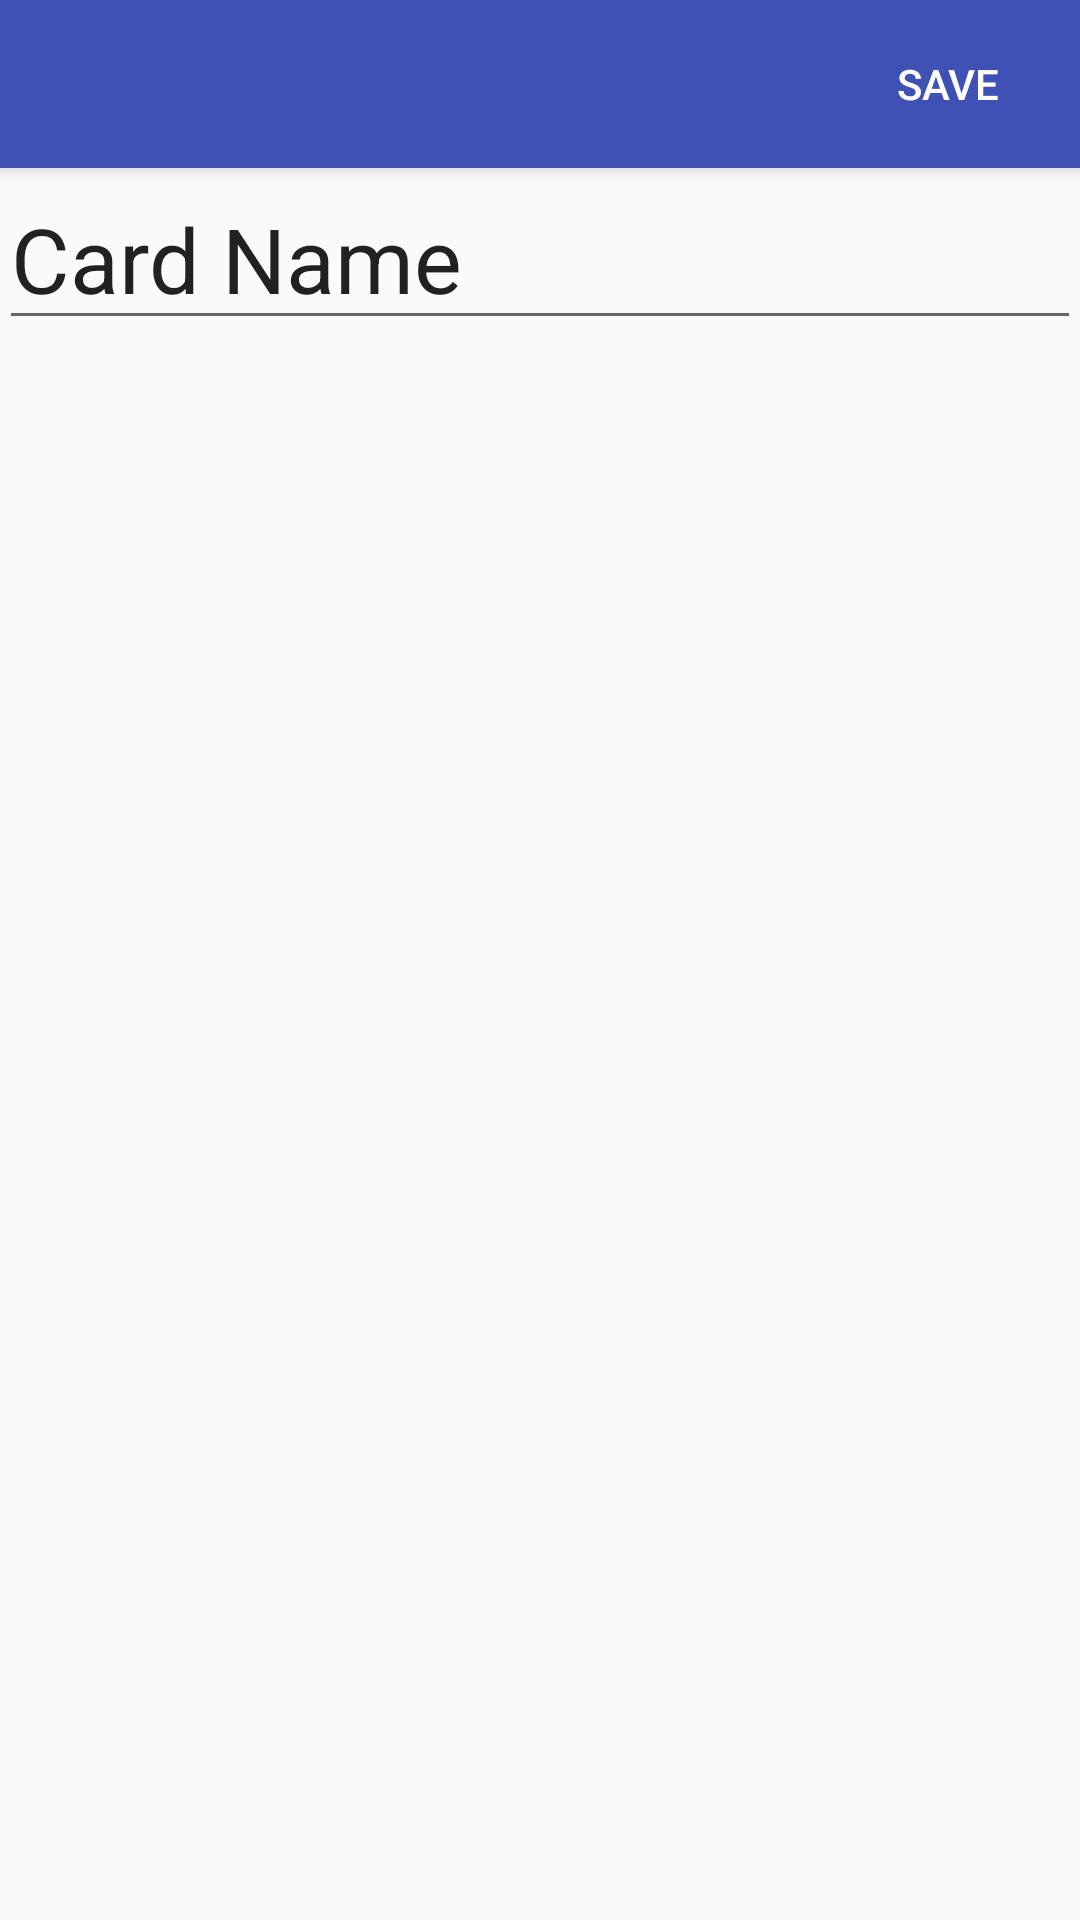

Write the Android layout XML for this screen, with the resource values it uses.
<!-- AndroidManifest.xml: activity theme AppTheme.NoActionBar -->
<!-- res/layout/activity_modify_flashcard.xml -->
<?xml version="1.0" encoding="utf-8"?>
<android.support.design.widget.CoordinatorLayout xmlns:android="http://schemas.android.com/apk/res/android"
    xmlns:app="http://schemas.android.com/apk/res-auto"
    xmlns:tools="http://schemas.android.com/tools"
    xmlns:fab="http://schemas.android.com/apk/res-auto"
    android:layout_width="match_parent"
    android:layout_height="match_parent"
    android:fitsSystemWindows="true"
    tools:context="edu.jcookeakindiana.flashcards.ModifyCategoryActivity">

    <android.support.design.widget.AppBarLayout
        android:layout_width="match_parent"
        android:layout_height="wrap_content"
        android:theme="@style/AppTheme.AppBarOverlay">

        <RelativeLayout
            android:layout_width="match_parent"
            android:layout_height="match_parent"
            android:id="@+id/create_category_toolbar_layout">

            <android.support.v7.widget.Toolbar
                android:id="@+id/toolbar"
                android:layout_width="fill_parent"
                android:layout_height="?attr/actionBarSize"
                android:background="?attr/colorPrimary"
                app:popupTheme="@style/AppTheme.PopupOverlay" />

            
            <Button
                android:text="@string/categories_save"
                android:layout_width="wrap_content"
                android:layout_height="?attr/actionBarSize"
                android:layout_alignParentRight="true"
                android:id="@+id/modify_flashcard_save_button"
                style="@style/Widget.AppCompat.Button.Borderless" />
        </RelativeLayout>

    </android.support.design.widget.AppBarLayout>

    
    <include layout="@layout/content_modify_flashcard"
        app:layout_behavior="@string/appbar_scrolling_view_behavior"
        android:layout_width="match_parent"
        android:layout_height="fill_parent"
        android:layout_weight="1"/>

</android.support.design.widget.CoordinatorLayout>
<!-- res/layout/content_modify_flashcard.xml (included above) -->
<?xml version="1.0" encoding="utf-8"?>
<LinearLayout xmlns:android="http://schemas.android.com/apk/res/android"
    xmlns:app="http://schemas.android.com/apk/res-auto"
    xmlns:tools="http://schemas.android.com/tools"
    android:layout_width="match_parent"
    android:layout_height="fill_parent"
    android:orientation="vertical"
    android:paddingBottom="@dimen/activity_vertical_margin"
    android:paddingLeft="@dimen/activity_horizontal_margin"
    android:paddingRight="@dimen/activity_horizontal_margin"
    android:paddingTop="@dimen/activity_vertical_margin"
    app:layout_behavior="@string/appbar_scrolling_view_behavior"
    tools:context="edu.jcookeakindiana.flashcards.ModifyFlashcardActivity"
    tools:showIn="@layout/activity_modify_flashcard">


    <EditText
        android:layout_width="match_parent"
        android:layout_height="wrap_content"
        android:text="@string/modify_flashcard_cardname"
        android:ems="10"
        android:textSize="30sp"
        android:id="@+id/modify_flashcard_name"
        android:inputType="textCapWords" />

    
    
        
        
        
        
        
        

    
    <ListView
        android:layout_width="match_parent"
        android:layout_height="fill_parent"
        android:id="@+id/modify_flashcard_type_listview"></ListView>
</LinearLayout>
<!-- resources referenced by this layout -->
<resources>
  <string name="categories_save">Save</string>
  <string name="modify_flashcard_cardname">Card Name</string>
  <style name="AppTheme.AppBarOverlay" parent="ThemeOverlay.AppCompat.Dark.ActionBar" />
  <style name="AppTheme.PopupOverlay" parent="ThemeOverlay.AppCompat.Light" />
  <style name="AppTheme.NoActionBar">
          <item name="windowActionBar">false</item>
          <item name="windowNoTitle">true</item>
      </style>
</resources>
